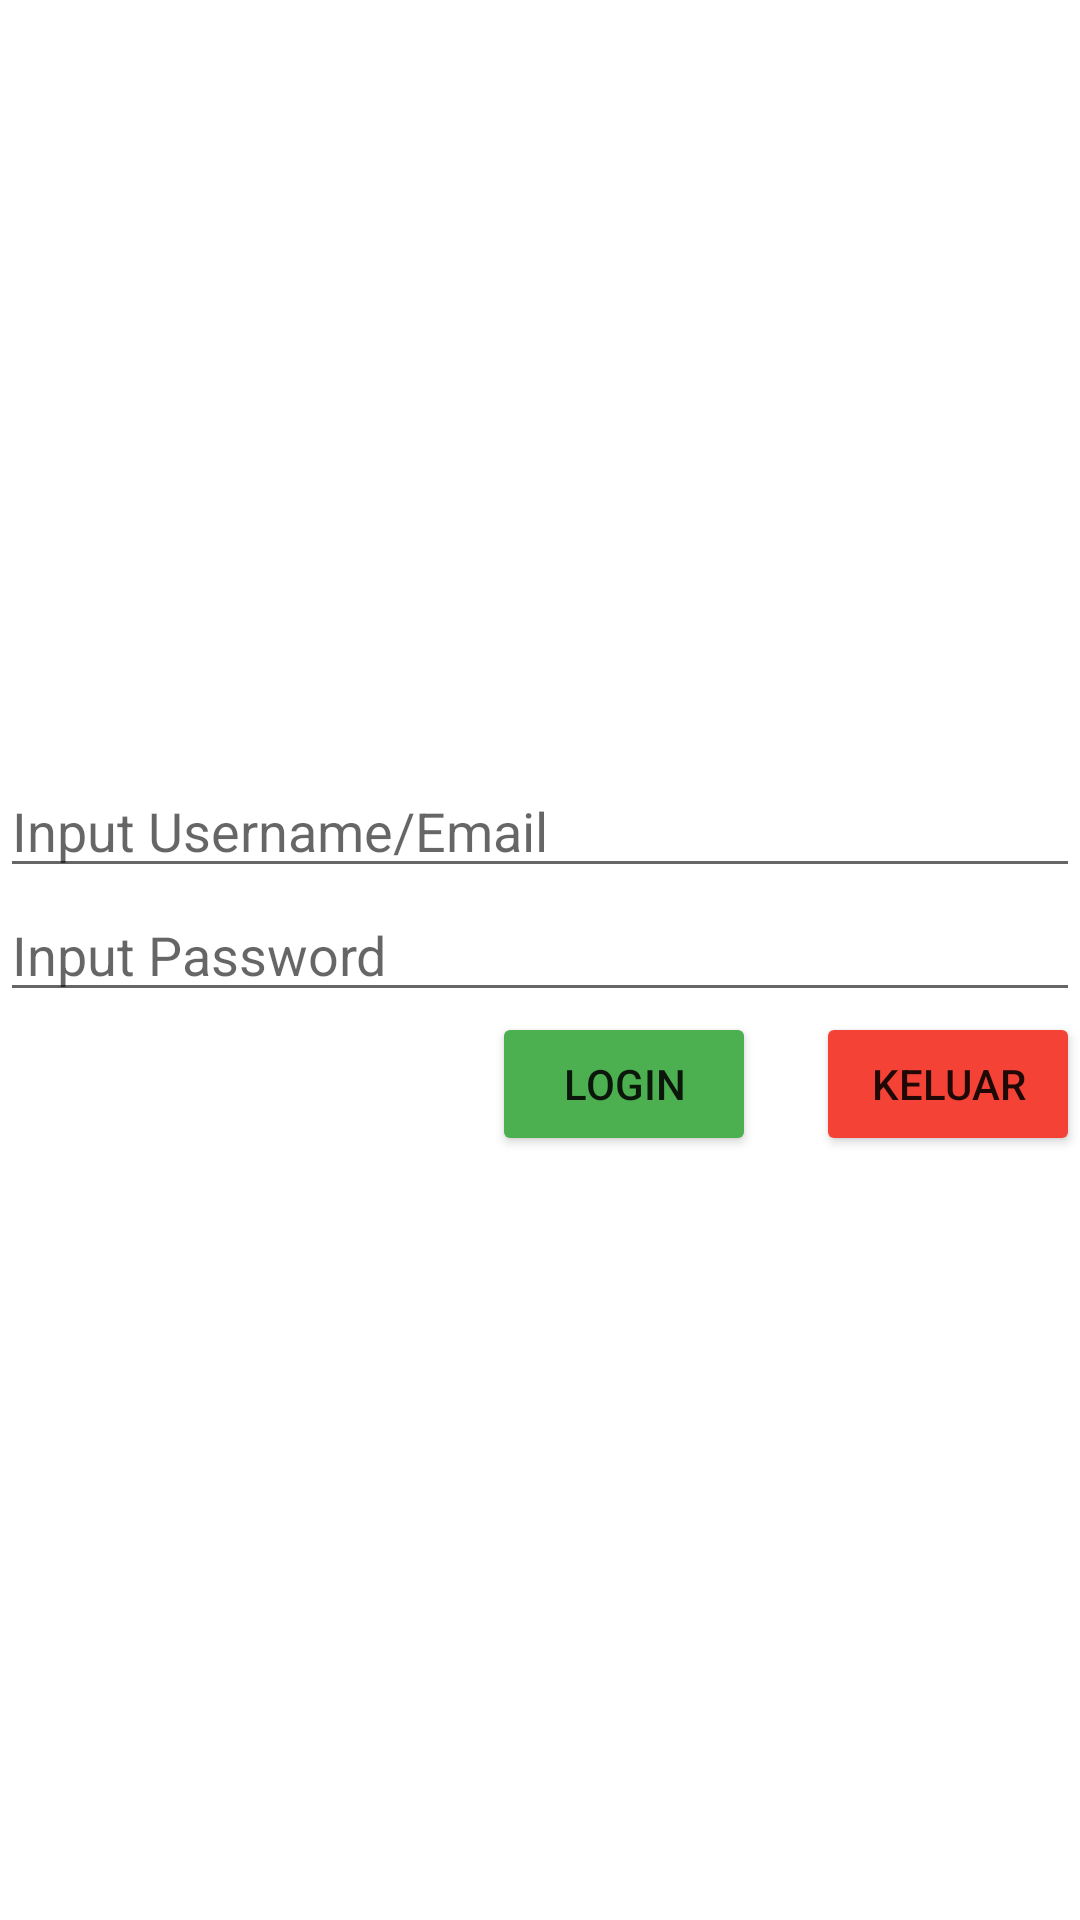

This screen was rendered from an Android layout file. Write that file and the resources it references.
<!-- AndroidManifest.xml: application theme Theme.Praktikum1 -->
<!-- res/layout/activity_login.xml -->
<?xml version="1.0" encoding="utf-8"?>
<LinearLayout xmlns:android="http://schemas.android.com/apk/res/android"
    xmlns:app="http://schemas.android.com/apk/res-auto"
    xmlns:tools="http://schemas.android.com/tools"
    android:layout_width="match_parent"
    android:layout_height="match_parent"
    android:orientation="vertical"
    android:gravity="end"
    tools:context=".LoginActivity">
<ScrollView
    android:layout_width="match_parent"
    android:layout_height="match_parent">
    <LinearLayout
        android:layout_width="match_parent"
        android:layout_height="wrap_content"
        android:orientation="vertical"
        android:layout_gravity="center"
        >

    <EditText
    android:id="@+id/usernameEdit"
    android:layout_width="match_parent"
    android:layout_height="wrap_content"
    android:hint="Input Username/Email"
    android:inputType="textEmailAddress"
    />
    <EditText
        android:id="@+id/PasswordEdit"
        android:layout_width="match_parent"
        android:layout_height="wrap_content"
        android:hint="Input Password"
        android:inputType="textPassword"
        />
<LinearLayout
    android:layout_width="match_parent"
    android:layout_height="wrap_content"
    android:orientation="horizontal"
    android:gravity="end">
    <Button
        android:id="@+id/buttonLogin"
        android:layout_width="wrap_content"
        android:layout_height="wrap_content"
        android:backgroundTint="@color/success"
        android:layout_marginRight="20dp"
        android:drawableLeft="@drawable/ic_baseline_login_24"
        android:text="Login"
    />

    <Button
        android:id="@+id/buttonKeluar"
        android:layout_width="wrap_content"
        android:layout_height="wrap_content"
        android:backgroundTint="@color/danger"
        android:drawableLeft="@drawable/ic_baseline_cancel_24"
        android:text="Keluar"
        />
       </LinearLayout>

    </LinearLayout>
</ScrollView>
</LinearLayout>
<!-- resources referenced by this layout -->
<resources>
  <color name="danger">#F44336</color>
  <color name="success">#4CAF50</color>
  <style name="Theme.Praktikum1" parent="Theme.MaterialComponents.DayNight.DarkActionBar">
          
          <item name="colorPrimary">@color/purple_500</item>
          <item name="colorPrimaryVariant">@color/purple_700</item>
          <item name="colorOnPrimary">@color/white</item>
          
          <item name="colorSecondary">@color/teal_200</item>
          <item name="colorSecondaryVariant">@color/teal_700</item>
          <item name="colorOnSecondary">@color/black</item>
          
          <item name="android:statusBarColor" tools:targetApi="l">?attr/colorPrimaryVariant</item>
          
      </style>
  <color name="purple_500">#FF6200EE</color>
  <color name="purple_700">#FF3700B3</color>
  <color name="white">#FFFFFFFF</color>
  <color name="teal_200">#FF03DAC5</color>
  <color name="teal_700">#FF018786</color>
  <color name="black">#FF000000</color>
</resources>
